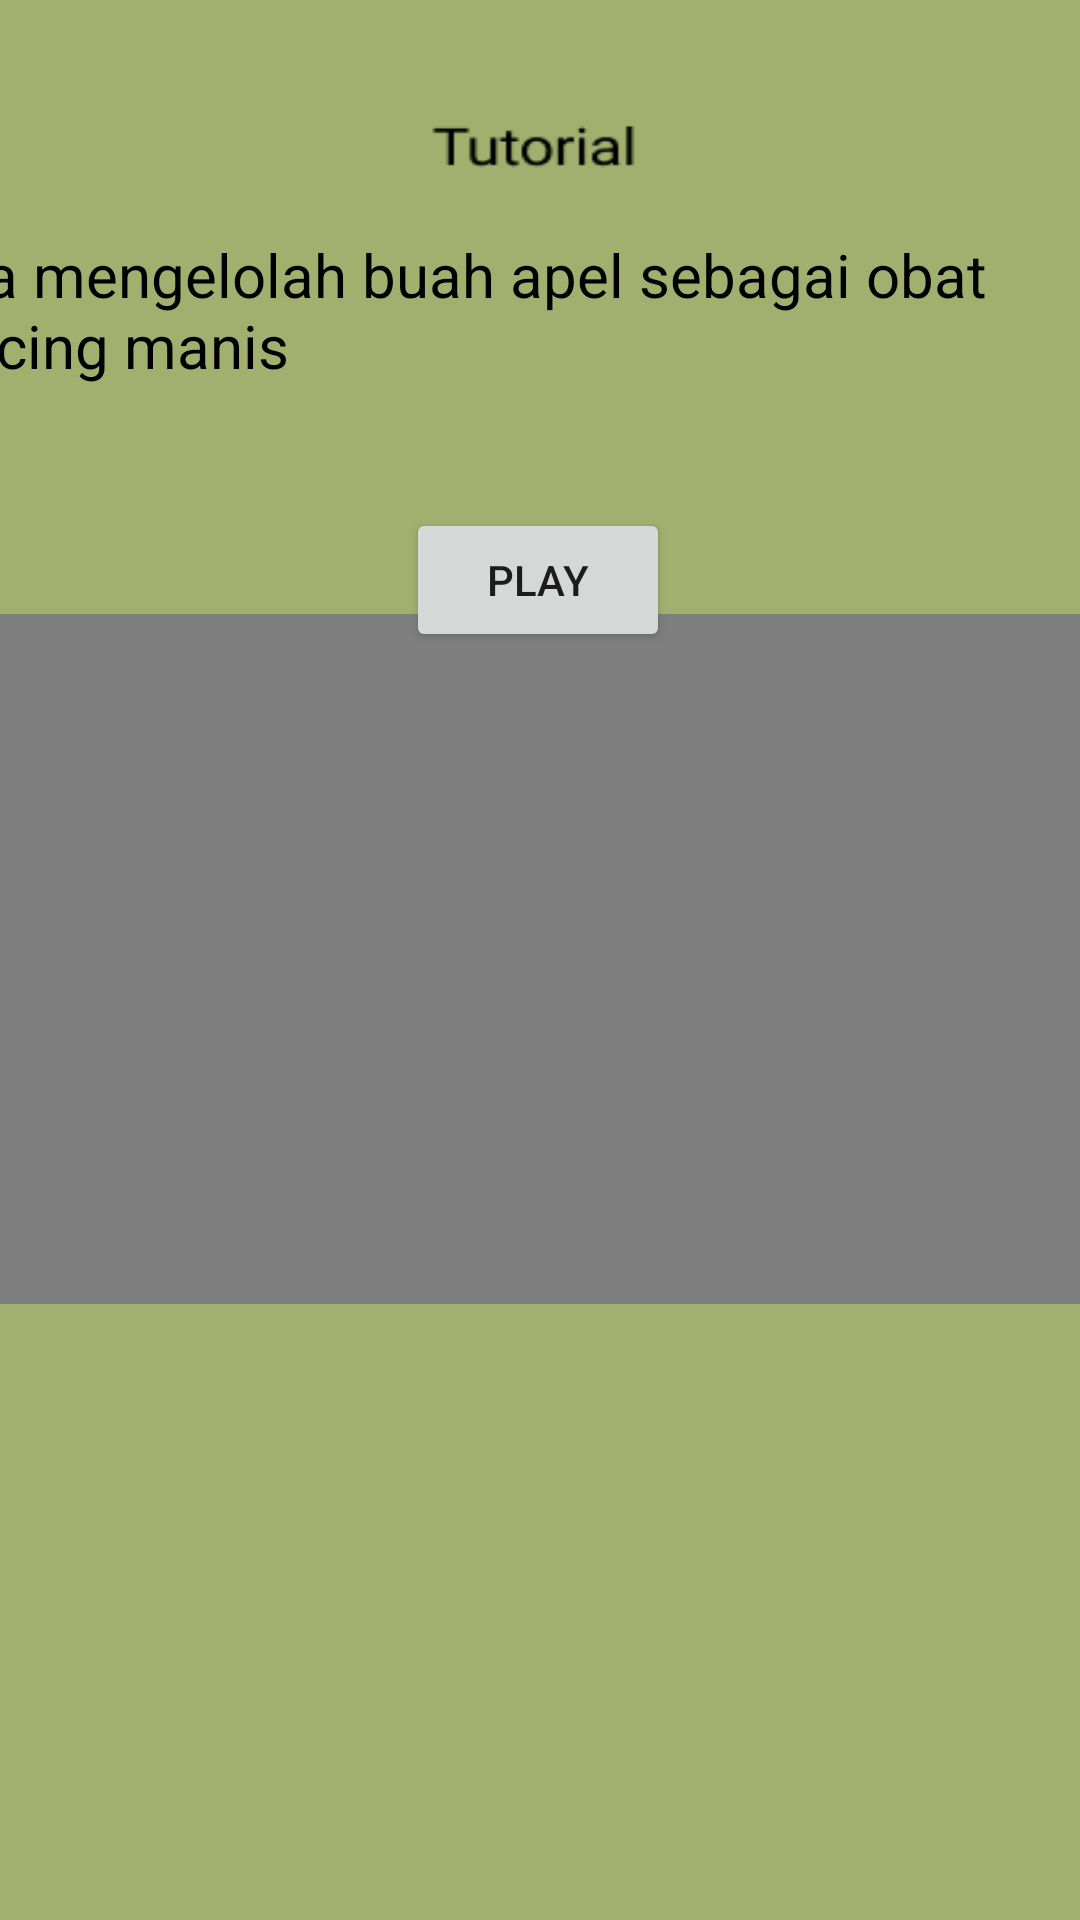

Android layout source for this screen:
<!-- AndroidManifest.xml: application theme Theme.MacroChallenggw -->
<!-- res/layout/activity_videotutorialapel.xml -->
<?xml version="1.0" encoding="utf-8"?>
<androidx.constraintlayout.widget.ConstraintLayout xmlns:android="http://schemas.android.com/apk/res/android"
    xmlns:app="http://schemas.android.com/apk/res-auto"
    xmlns:tools="http://schemas.android.com/tools"
    android:layout_width="match_parent"
    android:layout_height="match_parent"
    tools:context=".videotutorialapel"
    android:background="@drawable/tutor">

    <ImageButton
        android:id="@+id/btn1"
        android:layout_width="wrap_content"
        android:layout_height="wrap_content"
        android:background="@drawable/back"
        app:layout_constraintBottom_toBottomOf="parent"
        app:layout_constraintEnd_toEndOf="parent"
        app:layout_constraintHorizontal_bias="0.044"
        app:layout_constraintStart_toStartOf="parent"
        app:layout_constraintTop_toTopOf="parent"
        app:layout_constraintVertical_bias="0.052"
        app:srcCompat="@drawable/back"
        tools:ignore="SpeakableTextPresentCheck,SpeakableTextPresentCheck,TouchTargetSizeCheck,TouchTargetSizeCheck" />

    <VideoView
        android:id="@+id/video2"
        android:layout_width="413dp"
        android:layout_height="230dp"
        app:layout_constraintBottom_toBottomOf="parent"
        app:layout_constraintEnd_toEndOf="parent"
        app:layout_constraintHorizontal_bias="1.0"
        app:layout_constraintStart_toStartOf="parent"
        app:layout_constraintTop_toTopOf="parent"
        app:layout_constraintVertical_bias="0.499" />

    <TextView
        android:id="@+id/textView7"
        android:layout_width="393dp"
        android:layout_height="105dp"
        android:text="cara mengelolah buah apel sebagai obat kencing manis"
        android:textColor="@color/black"
        android:textSize="20sp"
        app:layout_constraintBottom_toBottomOf="parent"
        app:layout_constraintEnd_toEndOf="parent"
        app:layout_constraintHorizontal_bias="1.0"
        app:layout_constraintStart_toStartOf="parent"
        app:layout_constraintTop_toTopOf="parent"
        app:layout_constraintVertical_bias="0.146" />

    <Button
        android:id="@+id/play2"
        android:layout_width="wrap_content"
        android:layout_height="wrap_content"
        android:text="Play"
        app:layout_constraintBottom_toBottomOf="parent"
        app:layout_constraintEnd_toEndOf="parent"
        app:layout_constraintHorizontal_bias="0.498"
        app:layout_constraintStart_toStartOf="parent"
        app:layout_constraintTop_toTopOf="parent"
        app:layout_constraintVertical_bias="0.286" />
    >

</androidx.constraintlayout.widget.ConstraintLayout>
<!-- resources referenced by this layout -->
<resources>
  <!-- drawable tutor: png bitmap (drawable, 4442 bytes) -->
  <style name="Theme.MacroChallenggw" parent="Theme.MaterialComponents.DayNight.DarkActionBar">
          
          <item name="colorPrimary">@color/purple_500</item>
          <item name="colorPrimaryVariant">@color/purple_700</item>
          <item name="colorOnPrimary">@color/white</item>
          
          <item name="colorSecondary">@color/teal_200</item>
          <item name="colorSecondaryVariant">@color/teal_700</item>
          <item name="colorOnSecondary">@color/black</item>
          
          <item name="android:statusBarColor" tools:targetApi="l">?attr/colorPrimaryVariant</item>
          
      </style>
  <!-- not gathered from this repository: default colours our renderer supplied (Android Studio template values) -->
  <color name="purple_500">#FF6200EE</color>
  <color name="purple_700">#FF3700B3</color>
  <color name="teal_200">#FF03DAC5</color>
  <color name="teal_700">#FF018786</color>
  <color name="black">#FF000000</color>
  <color name="white">#FFFFFFFF</color>
</resources>
